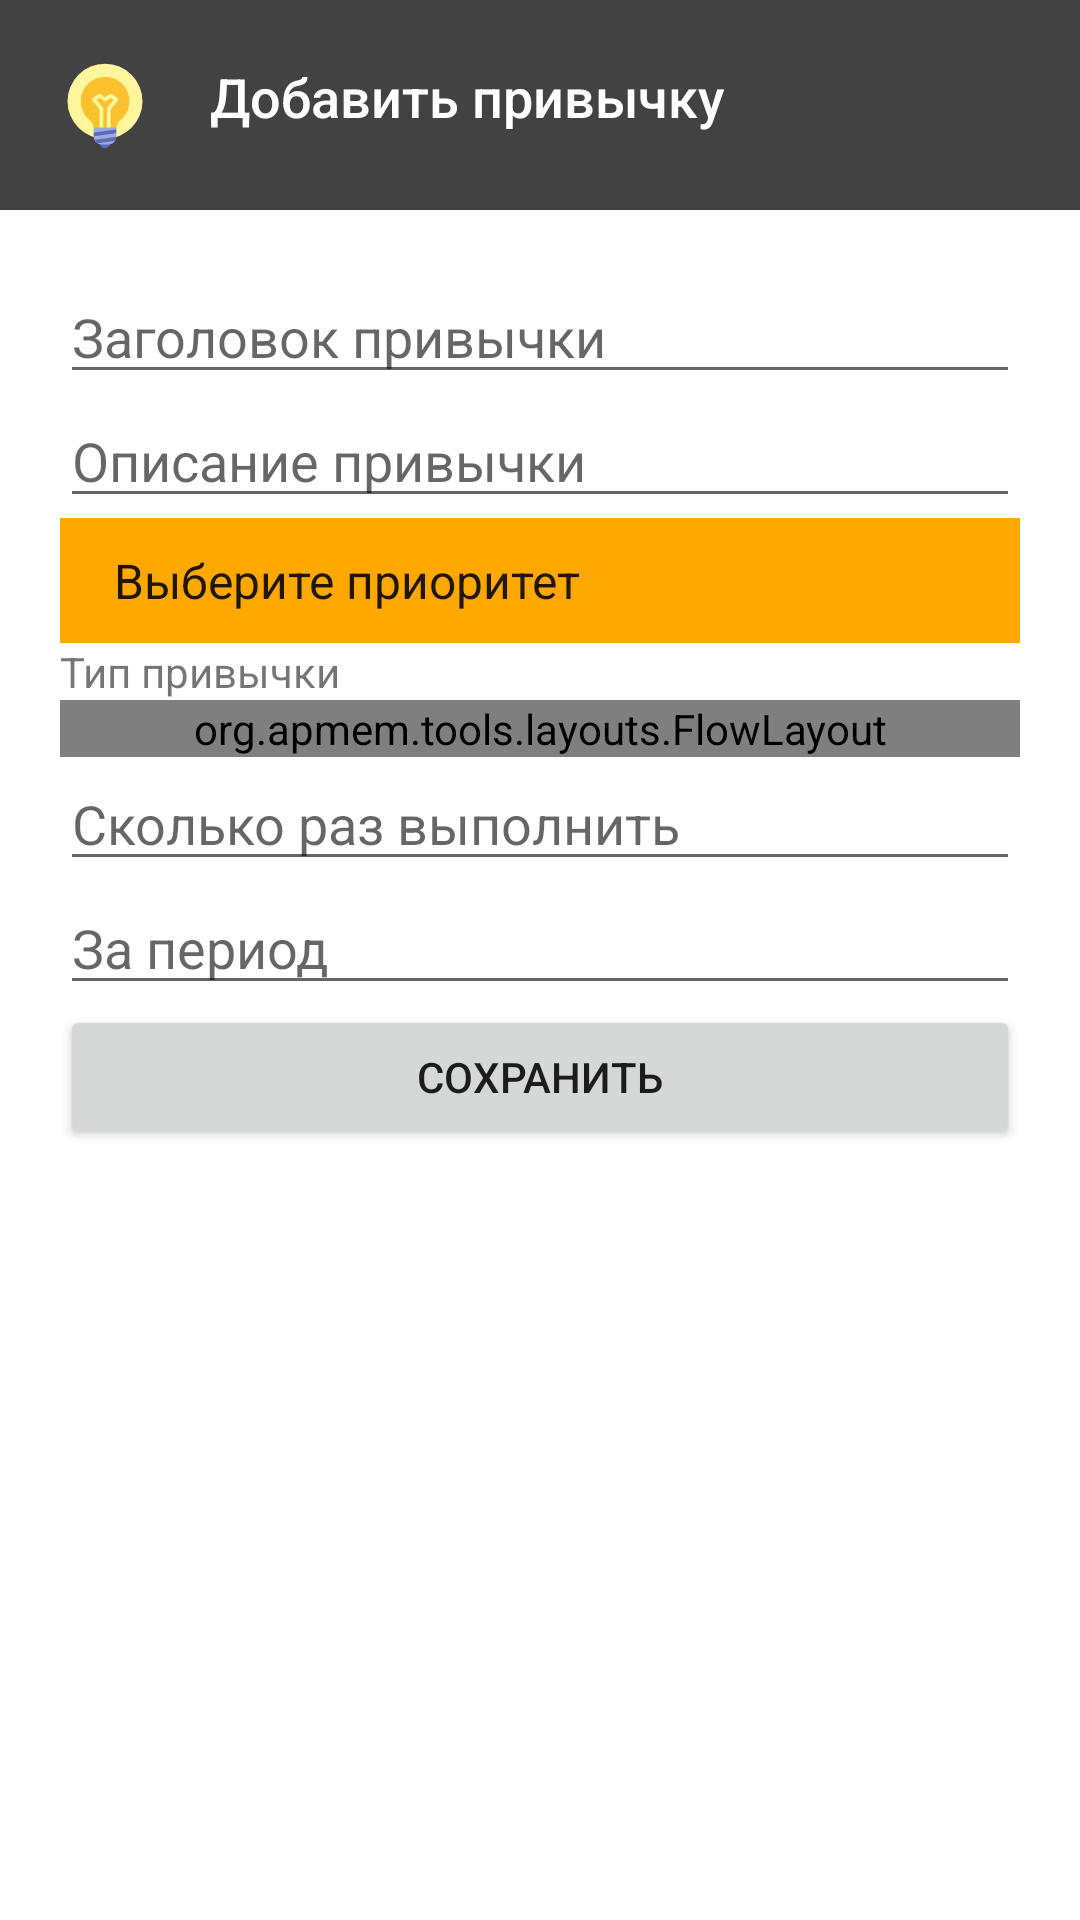

The Android layout XML behind this screen, and the referenced resources:
<!-- AndroidManifest.xml: application theme AppTheme -->
<!-- res/layout/add_item.xml -->
<?xml version="1.0" encoding="utf-8"?>
<ScrollView
        xmlns:android="http://schemas.android.com/apk/res/android"
        xmlns:tools="http://schemas.android.com/tools"
        android:layout_width="match_parent"
        android:layout_height="match_parent">

    <LinearLayout android:layout_width="match_parent" android:layout_height="wrap_content" android:orientation="vertical">

        <LinearLayout
                android:orientation="horizontal"
                android:layout_width="match_parent"
                android:background="@color/cardview_dark_background"
                android:padding="20dp"
                android:layout_height="wrap_content"
                tools:ignore="PrivateResource">

            <ImageView
                    android:src="@drawable/ic_idea"
                    android:layout_width="30dp"
                    android:layout_height="30dp"
                    android:contentDescription="@string/add_habit"/>

            <TextView
                    android:text="@string/add_habit"
                    android:textColor="@color/white"
                    android:layout_marginStart="20sp"
                    android:textSize="18sp"
                    android:fontFamily="sans-serif-medium"
                    android:layout_width="match_parent"
                    android:layout_height="wrap_content" />
        </LinearLayout>

        <LinearLayout
                android:id="@+id/layout"
                android:orientation="vertical"
                android:padding="20dp"
                android:layout_width="match_parent"
                android:layout_height="wrap_content">

            <EditText
                    android:id="@+id/title_item"
                    android:hint="@string/habit_title"
                    android:layout_width="match_parent"
                    android:layout_height="wrap_content"
                    android:importantForAutofill="no"
                    android:inputType="text"/>

            <EditText
                    android:id="@+id/description_item"
                    android:hint="@string/habit_description"
                    android:importantForAutofill="no"
                    android:inputType="text"
                    android:layout_width="match_parent"
                    android:layout_height="wrap_content" />

            <Spinner
                    android:id="@+id/priority_value"
                    android:padding="10sp"
                    android:entries="@array/priority"
                    android:background="@color/color_secondary"
                    android:layout_width="match_parent"
                    android:layout_height="wrap_content" />

            <TextView
                    android:id="@+id/type_key"
                    android:text="@string/habit_type"
                    android:layout_width="match_parent"
                    android:layout_height="wrap_content"/>


                <org.apmem.tools.layouts.FlowLayout
                        android:id="@+id/radio_group"
                        android:layout_width="fill_parent"
                        android:layout_height="wrap_content">

                    <RadioButton
                            android:text="@string/work"
                            android:id="@+id/work"
                            android:tag="@string/work"
                            android:checked="true"
                            android:layout_width="wrap_content"
                            android:layout_weight="1"
                            android:layout_height="wrap_content"/>

                    <RadioButton
                            android:text="@string/study"
                            android:id="@+id/study"
                            android:tag="@string/study"
                            android:layout_width="wrap_content"
                            android:layout_weight="1"
                            android:layout_height="wrap_content"/>

                    <RadioButton
                            android:text="@string/health"
                            android:id="@+id/health"
                            android:tag="@string/health"
                            android:layout_width="wrap_content"
                            android:layout_weight="1"
                            android:layout_height="wrap_content"/>

                    <RadioButton
                            android:text="@string/family"
                            android:id="@+id/family"
                            android:tag="@string/family"
                            android:layout_width="wrap_content"
                            android:layout_weight="1"
                            android:layout_height="wrap_content"/>

                    <RadioButton
                            android:text="@string/life"
                            android:id="@+id/life"
                            android:tag="@string/life"
                            android:layout_width="wrap_content"
                            android:layout_weight="1"
                            android:layout_height="wrap_content"/>

                </org.apmem.tools.layouts.FlowLayout>

            <EditText
                    android:id="@+id/count"
                    android:hint="@string/habit_count"
                    android:importantForAutofill="no"
                    android:inputType="number"
                    android:layout_width="match_parent"
                    android:layout_height="wrap_content"/>

            <EditText
                    android:id="@+id/period"
                    android:hint="@string/habit_period"
                    android:importantForAutofill="no"
                    android:inputType="text"
                    android:layout_width="match_parent"
                    android:layout_height="wrap_content"/>

            <Button
                    android:id="@+id/save"
                    android:text="@string/save"
                    android:layout_width="match_parent"
                    android:layout_height="wrap_content"/>

        </LinearLayout>
    </LinearLayout>

</ScrollView>
<!-- resources referenced by this layout -->
<resources>
  <string-array name="priority">
          <item>Выберите приоритет</item>
          <item>Не важно</item>
          <item>Важно</item>
          <item>Очень важно</item>
      </string-array>
  <color name="color_secondary">#FEA800</color>
  <color name="white">#FFFFFF</color>
  <!-- drawable ic_idea (drawable) -->
  <vector xmlns:android="http://schemas.android.com/apk/res/android"
      android:width="96dp"
      android:height="96dp"
      android:viewportWidth="48"
      android:viewportHeight="48">
    <path
        android:pathData="M24,2A20,20 0,1 0,24 42A20,20 0,1 0,24 2Z"
        android:fillColor="#FFF59D"/>
    <path
        android:pathData="M37,22c0,-7.7 -6.6,-13.8 -14.5,-12.9c-6,0.7 -10.8,5.5 -11.4,11.5c-0.5,4.6 1.4,8.7 4.6,11.3c1.4,1.2 2.3,2.9 2.3,4.8V37h12v-0.1c0,-1.8 0.8,-3.6 2.2,-4.8C35.1,29.7 37,26.1 37,22z"
        android:fillColor="#FBC02D"/>
    <path
        android:pathData="M30.6,20.2l-3,-2c-0.3,-0.2 -0.8,-0.2 -1.1,0L24,19.8l-2.4,-1.6c-0.3,-0.2 -0.8,-0.2 -1.1,0l-3,2c-0.2,0.2 -0.4,0.4 -0.4,0.7s0,0.6 0.2,0.8l3.8,4.7V37h2V26c0,-0.2 -0.1,-0.4 -0.2,-0.6l-3.3,-4.1l1.5,-1l2.4,1.6c0.3,0.2 0.8,0.2 1.1,0l2.4,-1.6l1.5,1l-3.3,4.1C25.1,25.6 25,25.8 25,26v11h2V26.4l3.8,-4.7c0.2,-0.2 0.3,-0.5 0.2,-0.8S30.8,20.3 30.6,20.2z"
        android:fillColor="#FFF59D"/>
    <path
        android:pathData="M24,41A3,3 0,1 0,24 47A3,3 0,1 0,24 41Z"
        android:fillColor="#5C6BC0"/>
    <path
        android:pathData="M26,45h-4c-2.2,0 -4,-1.8 -4,-4v-5h12v5C30,43.2 28.2,45 26,45z"
        android:fillColor="#9FA8DA"/>
    <path
        android:pathData="M30,41l-11.6,1.6c0.3,0.7 0.9,1.4 1.6,1.8l9.4,-1.3C29.8,42.5 30,41.8 30,41zM18,38.7L18,40.7 30,39 30,37z"
        android:fillColor="#5C6BC0"/>
  </vector>
  <string name="add_habit">Добавить привычку</string>
  <string name="family">Семья</string>
  <string name="habit_count">Сколько раз выполнить</string>
  <string name="habit_description">Описание привычки</string>
  <string name="habit_period">За период</string>
  <string name="habit_title">Заголовок привычки</string>
  <string name="habit_type">Тип привычки</string>
  <string name="health">Здоровье</string>
  <string name="life">Быт</string>
  <string name="save">Сохранить</string>
  <string name="study">Учеба</string>
  <string name="work">Работа</string>
  <style name="AppTheme" parent="Theme.MaterialComponents.Light.NoActionBar">
          <item name="colorPrimary">@color/color_primary</item>
          <item name="colorPrimaryVariant">@color/color_primary_variant</item>
          <item name="colorSecondary">@color/color_secondary</item>
          <item name="colorSecondaryVariant">@color/color_secondary_variant</item>
          <item name="android:colorPrimaryDark" tools:targetApi="lollipop" tools:ignore="PrivateResource">@color/cardview_dark_background</item>
      </style>
  <color name="color_primary">#1142AA</color>
  <color name="color_primary_variant">#06276F</color>
  <color name="color_secondary_variant">#FFBE40</color>
</resources>
